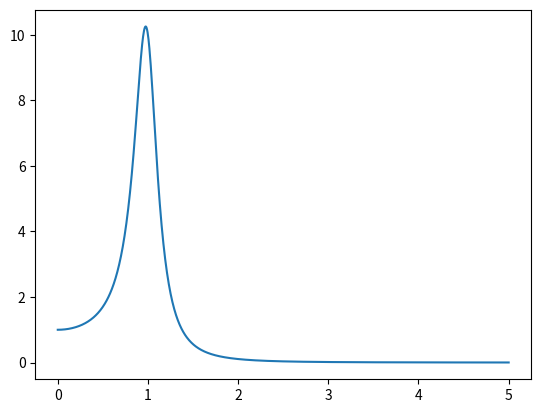

Source code (Python):
import numpy as np
import matplotlib.pyplot as plt


w0 = 1
gamma = 0.1

W = np.linspace(0, 5, 1000)


Rho2 = 1/((w0**2 - W**2)**2 + W**2*gamma)

plt.plot(W, Rho2)
plt.show()




